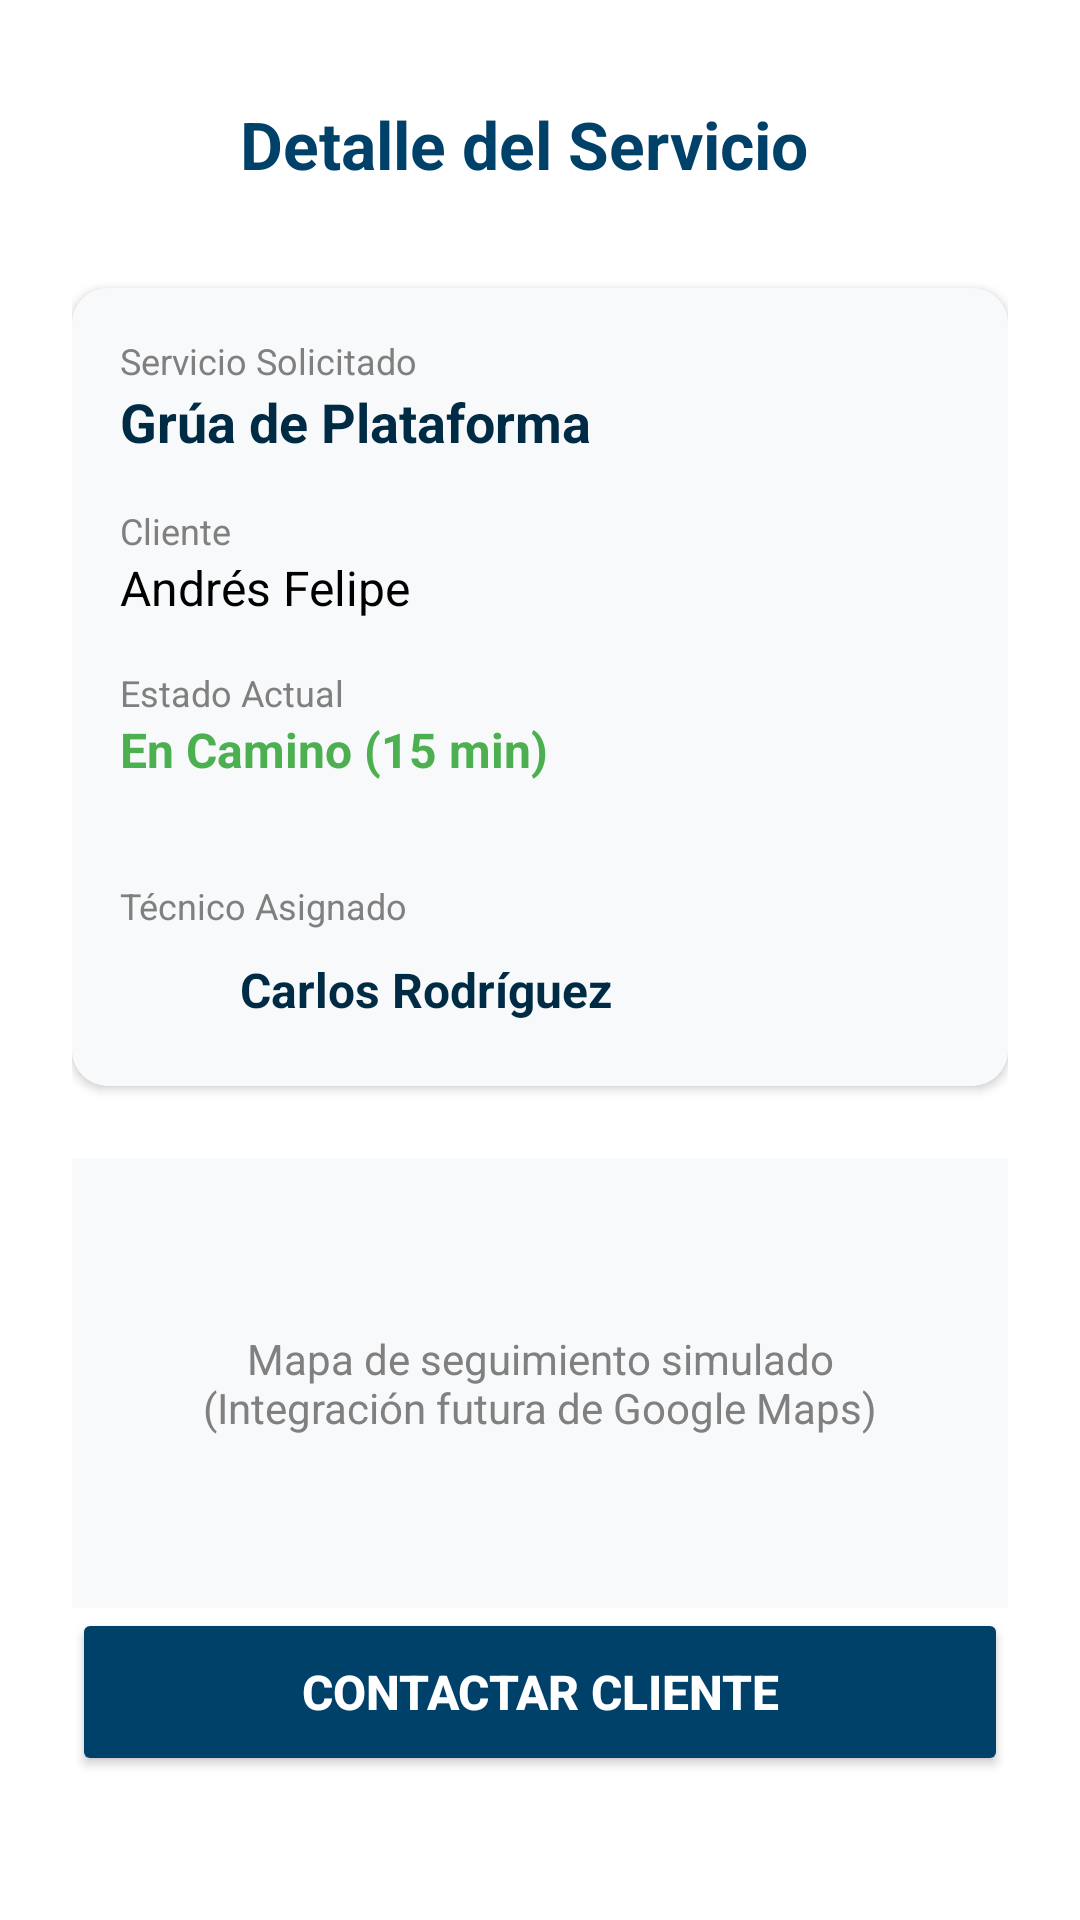

Reconstruct the res/layout file that produces this screen, plus the resources it refers to.
<!-- AndroidManifest.xml: application theme Theme.Rutafix -->
<!-- res/layout/activity_detalle_reporte.xml -->
<?xml version="1.0" encoding="utf-8"?>
<LinearLayout xmlns:android="http://schemas.android.com/apk/res/android"
    xmlns:app="http://schemas.android.com/apk/res-auto"
    android:layout_width="match_parent"
    android:layout_height="match_parent"
    android:orientation="vertical"
    android:background="@color/white"
    android:padding="24dp">

    <LinearLayout
        android:layout_width="match_parent"
        android:layout_height="wrap_content"
        android:orientation="horizontal"
        android:gravity="center_vertical"
        android:layout_marginBottom="24dp">

        <ImageButton
            android:id="@+id/btnVolverReportes"
            android:layout_width="48dp"
            android:layout_height="48dp"
            android:background="?attr/selectableItemBackgroundBorderless"
            android:src="@drawable/ic_launcher_foreground" app:tint="@color/azul_oscuro"
            android:contentDescription="@string/volver" />

        <TextView
            android:layout_width="wrap_content"
            android:layout_height="wrap_content"
            android:text="@string/detalle_del_servicio"
            android:textColor="@color/azul_oscuro"
            android:textSize="22sp"
            android:textStyle="bold"
            android:layout_marginStart="8dp"/>
    </LinearLayout>

    <com.google.android.material.card.MaterialCardView
        android:layout_width="match_parent"
        android:layout_height="wrap_content"
        android:layout_marginBottom="24dp"
        app:cardCornerRadius="12dp"
        app:cardElevation="2dp"
        app:strokeWidth="0dp">

        <LinearLayout
            android:layout_width="match_parent"
            android:layout_height="wrap_content"
            android:orientation="vertical"
            android:padding="16dp"
            android:background="@color/gris_claro">

            <TextView
                android:layout_width="wrap_content"
                android:layout_height="wrap_content"
                android:text="@string/servicio_solicitado"
                android:textSize="12sp"
                android:textColor="@color/gris" />
            <TextView
                android:layout_width="wrap_content"
                android:layout_height="wrap_content"
                android:text="@string/grua_de_plataforma"
                android:textSize="18sp"
                android:textStyle="bold"
                android:textColor="@color/azul_profundo"
                android:layout_marginBottom="16dp"/>

            <TextView
                android:layout_width="wrap_content"
                android:layout_height="wrap_content"
                android:text="@string/cliente"
                android:textSize="12sp"
                android:textColor="@color/gris" />
            <TextView
                android:layout_width="wrap_content"
                android:layout_height="wrap_content"
                android:text="@string/andr_s_felipe"
                android:textSize="16sp"
                android:textColor="@color/negro"
                android:layout_marginBottom="16dp"/>

            <TextView
                android:layout_width="wrap_content"
                android:layout_height="wrap_content"
                android:text="@string/estado_actual"
                android:textSize="12sp"
                android:textColor="@color/gris" />
            <TextView
                android:layout_width="wrap_content"
                android:layout_height="wrap_content"
                android:text="@string/en_camino_15_min"
                android:textSize="16sp"
                android:textStyle="bold"
                android:textColor="@color/verde"/>
            <View
                android:layout_width="match_parent"
                android:layout_height="1dp"
                android:background="@color/gris_claro"
                android:layout_marginVertical="16dp"/>

            <TextView
                android:layout_width="wrap_content"
                android:layout_height="wrap_content"
                android:text="@string/tecnico_asignado"
                android:textSize="12sp"
                android:textColor="@color/gris" />

            <LinearLayout
                android:layout_width="match_parent"
                android:layout_height="wrap_content"
                android:orientation="horizontal"
                android:gravity="center_vertical"
                android:layout_marginTop="4dp">

                <ImageView
                    android:layout_width="32dp"
                    android:layout_height="32dp"
                    android:src="@drawable/ic_launcher_foreground" app:tint="@color/azul_oscuro" />

                <TextView
                    android:layout_width="wrap_content"
                    android:layout_height="wrap_content"
                    android:text="@string/carlos_rodriguez"
                    android:textSize="16sp"
                    android:textStyle="bold"
                    android:textColor="@color/azul_profundo"
                    android:layout_marginStart="8dp"/>
            </LinearLayout>
        </LinearLayout>
    </com.google.android.material.card.MaterialCardView>

    <TextView
        android:layout_width="match_parent"
        android:layout_height="150dp"
        android:background="@color/gris_claro"
        android:text="@string/mapa_de_seguimiento_simulado_integracion_futura_de_google_maps"
        android:gravity="center"
        android:textColor="@color/gris"
        android:textSize="14sp"/>

    <Space
        android:layout_width="match_parent"
        android:layout_height="0dp"
        android:layout_weight="1"/>

    <Button
        android:id="@+id/btnContactarCliente"
        android:layout_width="match_parent"
        android:layout_height="56dp"
        android:text="@string/contactar_cliente"
        android:backgroundTint="@color/azul_oscuro"
        android:textColor="@color/white"
        android:textSize="16sp"
        android:textStyle="bold"
        android:layout_marginBottom="12dp"
        app:cornerRadius="8dp" />

    <Button
        android:id="@+id/btnCerrarServicio"
        android:layout_width="match_parent"
        android:layout_height="56dp"
        android:text="@string/finalizar_servicio"
        style="@style/Widget.MaterialComponents.Button.OutlinedButton"
        android:textColor="@color/naranja"
        app:strokeColor="@color/naranja"
        android:textSize="16sp"
        android:textStyle="bold"
        app:cornerRadius="8dp" />

</LinearLayout>
<!-- resources referenced by this layout -->
<resources>
  <color name="azul_oscuro">#00416A</color>
  <color name="azul_profundo">#002B45</color>
  <color name="gris">#808080</color>
  <color name="gris_claro">#F8F9FA</color>
  <color name="naranja">#F59E0B</color>
  <color name="negro">#FF000000</color>
  <color name="verde">#4CAF50</color>
  <color name="white">#FFFFFFFF</color>
  <string name="andr_s_felipe">Andrés Felipe</string>
  <string name="carlos_rodriguez">Carlos Rodríguez</string>
  <string name="cliente">Cliente</string>
  <string name="contactar_cliente">Contactar Cliente</string>
  <string name="detalle_del_servicio">Detalle del Servicio</string>
  <string name="en_camino_15_min">En Camino (15 min)</string>
  <string name="estado_actual">Estado Actual</string>
  <string name="finalizar_servicio">Finalizar Servicio</string>
  <string name="grua_de_plataforma">Grúa de Plataforma</string>
  <string name="mapa_de_seguimiento_simulado_integracion_futura_de_google_maps">Mapa de seguimiento simulado\n(Integración futura de Google Maps)</string>
  <string name="servicio_solicitado">Servicio Solicitado</string>
  <string name="tecnico_asignado">Técnico Asignado</string>
  <string name="volver">Volver</string>
  <style name="Theme.Rutafix" parent="Base.Theme.Rutafix" />
  <style name="Base.Theme.Rutafix" parent="Theme.MaterialComponents.DayNight.NoActionBar">
      </style>
</resources>
